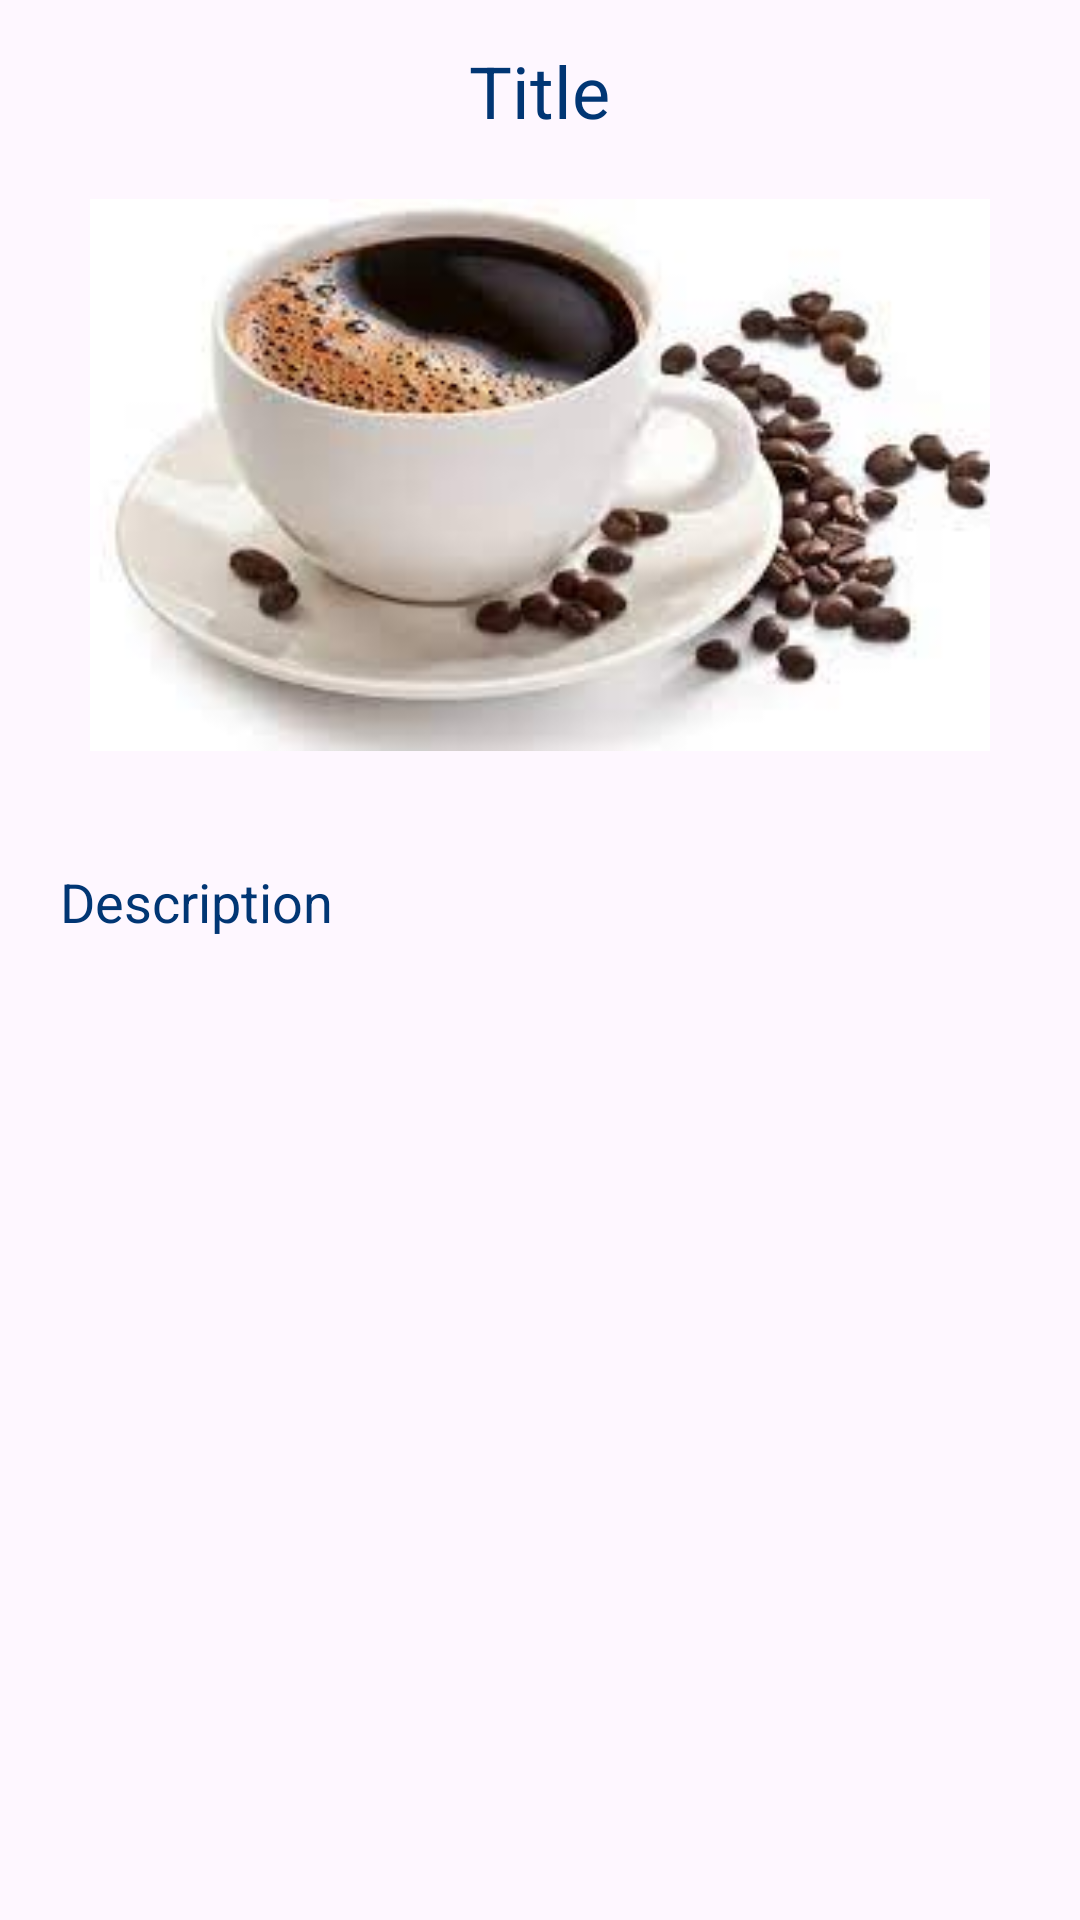

Write the Android layout XML for this screen, with the resource values it uses.
<!-- AndroidManifest.xml: application theme Theme.TutorialLoginRegist -->
<!-- res/layout/fragment_coffe_detail.xml -->
<?xml version="1.0" encoding="utf-8"?>
<LinearLayout
    xmlns:android="http://schemas.android.com/apk/res/android"
    xmlns:app="http://schemas.android.com/apk/res-auto"
    xmlns:tools="http://schemas.android.com/tools"
    android:layout_width="match_parent"
    android:layout_height="match_parent"
    android:orientation="vertical"
    tools:context=".CoffeDetail">

    <TextView
        android:layout_width="wrap_content"
        android:layout_height="wrap_content"
        android:id="@+id/detailTitle"
        android:layout_marginTop="14dp"
        android:text="Title"
        android:textSize="24sp"
        android:layout_gravity="center"
        android:textColor="@color/primary"
        android:layout_marginBottom="12dp"/>

    <ImageView
        android:layout_width="300dp"
        android:layout_height="200dp"
        android:id="@+id/detailImage"
        android:padding="8dp"
        android:layout_gravity="center"
        android:src="@drawable/kopi2"
        android:scaleType="centerCrop"/>

    <TextView
        android:layout_width="match_parent"
        android:layout_height="wrap_content"
        android:layout_marginTop="10dp"
        android:text="Description"
        android:padding="20dp"
        android:layout_gravity="center"
        android:textColor="@color/primary"
        android:textSize="18sp"
        android:id="@+id/detailDesc"/>

</LinearLayout>
<!-- resources referenced by this layout -->
<resources>
  <color name="primary">#013674</color>
  <!-- drawable kopi2: jpg bitmap (drawable, 7054 bytes) -->
  <style name="Theme.TutorialLoginRegist" parent="Theme.MaterialComponents.DayNight.NoActionBar">
          
          <item name="colorPrimary">@color/purple_500</item>
          <item name="colorPrimaryVariant">@color/purple_700</item>
          <item name="colorOnPrimary">@color/white</item>
          
          <item name="colorSecondary">@color/teal_200</item>
          <item name="colorSecondaryVariant">@color/teal_700</item>
          <item name="colorOnSecondary">@color/black</item>
          
          <item name="android:statusBarColor" tools:targetApi="l">?attr/colorPrimaryVariant</item>
          
      </style>
  <color name="purple_500">#013674</color>
  <color name="purple_700">#FF3700B3</color>
  <color name="white">#FFFFFFFF</color>
  <color name="teal_200">#FF03DAC5</color>
  <color name="teal_700">#FF018786</color>
  <color name="black">#FF000000</color>
</resources>
